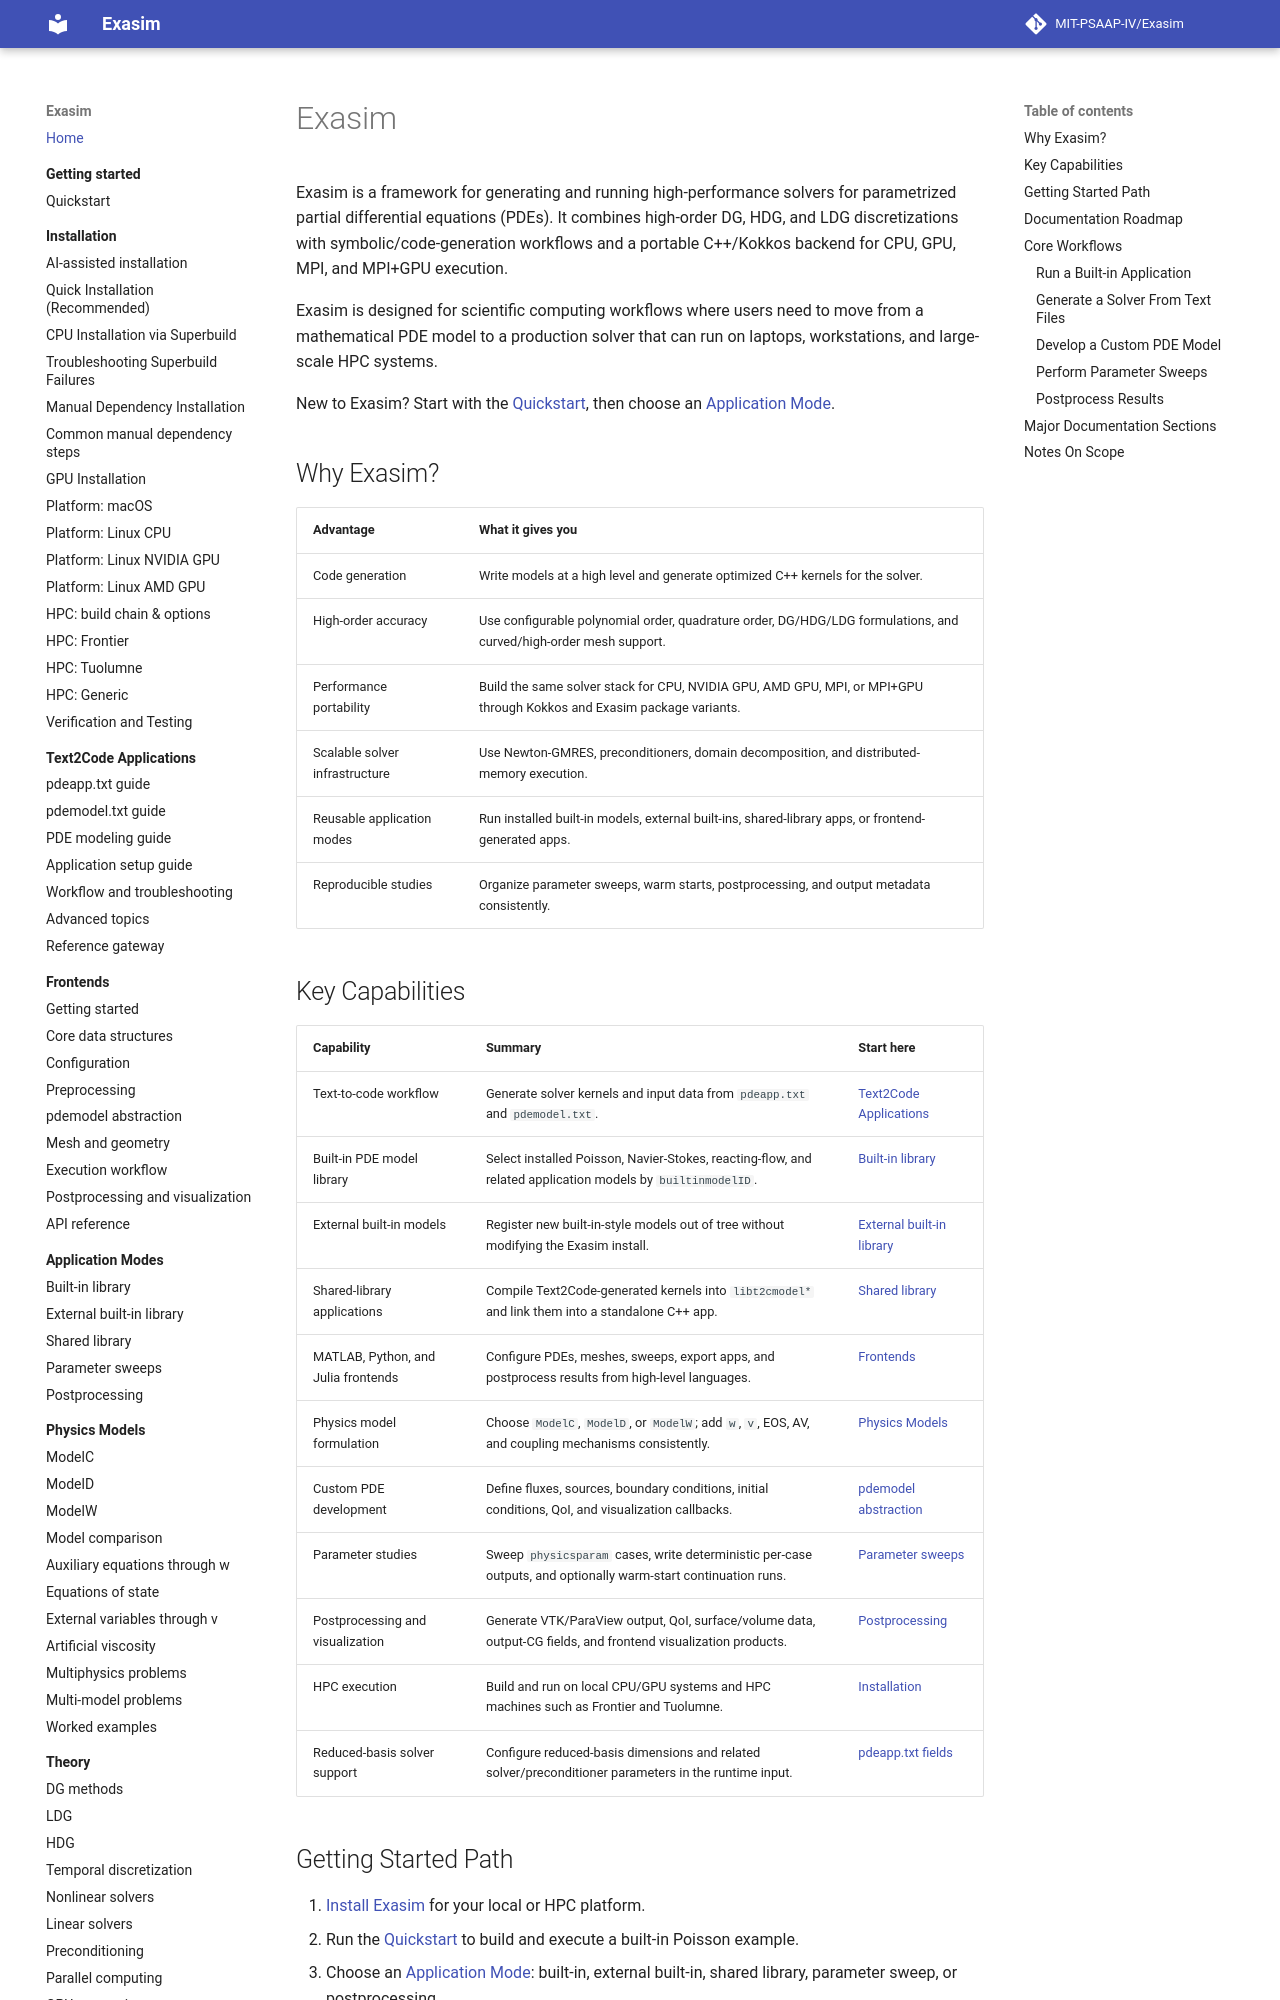

repository: MIT-PSAAP-IV/Exasim · page: index.html · generator: mkdocs

# Exasim

Exasim is a framework for generating and running high-performance solvers for
parametrized partial differential equations (PDEs). It combines high-order DG,
HDG, and LDG discretizations with symbolic/code-generation workflows and a
portable C++/Kokkos backend for CPU, GPU, MPI, and MPI+GPU execution.

Exasim is designed for scientific computing workflows where users need to move
from a mathematical PDE model to a production solver that can run on laptops,
workstations, and large-scale HPC systems.

New to Exasim? Start with the [Quickstart](getting-started/quickstart.md), then
choose an [Application Mode](usage-modes/index.md).

## Why Exasim?

| Advantage | What it gives you |
| --- | --- |
| Code generation | Write models at a high level and generate optimized C++ kernels for the solver. |
| High-order accuracy | Use configurable polynomial order, quadrature order, DG/HDG/LDG formulations, and curved/high-order mesh support. |
| Performance portability | Build the same solver stack for CPU, NVIDIA GPU, AMD GPU, MPI, or MPI+GPU through Kokkos and Exasim package variants. |
| Scalable solver infrastructure | Use Newton-GMRES, preconditioners, domain decomposition, and distributed-memory execution. |
| Reusable application modes | Run installed built-in models, external built-ins, shared-library apps, or frontend-generated apps. |
| Reproducible studies | Organize parameter sweeps, warm starts, postprocessing, and output metadata consistently. |

## Key Capabilities

| Capability | Summary | Start here |
| --- | --- | --- |
| Text-to-code workflow | Generate solver kernels and input data from `pdeapp.txt` and `pdemodel.txt`. | [Text2Code Applications](text2code-applications/index.md) |
| Built-in PDE model library | Select installed Poisson, Navier-Stokes, reacting-flow, and related application models by `builtinmodelID`. | [Built-in library](usage-modes/builtin.md) |
| External built-in models | Register new built-in-style models out of tree without modifying the Exasim install. | [External built-in library](usage-modes/external-builtin.md) |
| Shared-library applications | Compile Text2Code-generated kernels into `libt2cmodel*` and link them into a standalone C++ app. | [Shared library](usage-modes/shared-library.md) |
| MATLAB, Python, and Julia frontends | Configure PDEs, meshes, sweeps, export apps, and postprocess results from high-level languages. | [Frontends](frontends/index.md) |
| Physics model formulation | Choose `ModelC`, `ModelD`, or `ModelW`; add `w`, `v`, EOS, AV, and coupling mechanisms consistently. | [Physics Models](physics-models/index.md) |
| Custom PDE development | Define fluxes, sources, boundary conditions, initial conditions, QoI, and visualization callbacks. | [pdemodel abstraction](frontends/pdemodel.md) |
| Parameter studies | Sweep `physicsparam` cases, write deterministic per-case outputs, and optionally warm-start continuation runs. | [Parameter sweeps](usage-modes/parameter-sweeps.md) |
| Postprocessing and visualization | Generate VTK/ParaView output, QoI, surface/volume data, output-CG fields, and frontend visualization products. | [Postprocessing](usage-modes/postprocessing.md) |
| HPC execution | Build and run on local CPU/GPU systems and HPC machines such as Frontier and Tuolumne. | [Installation](install/index.md) |
| Reduced-basis solver support | Configure reduced-basis dimensions and related solver/preconditioner parameters in the runtime input. | [pdeapp.txt fields](reference/pdeapp.md) |
